Dataset: Data (GitHub, studio-fluffy/FluffyBird). Classes: egg ellipse shape, S2 rund, S2 tropfen.

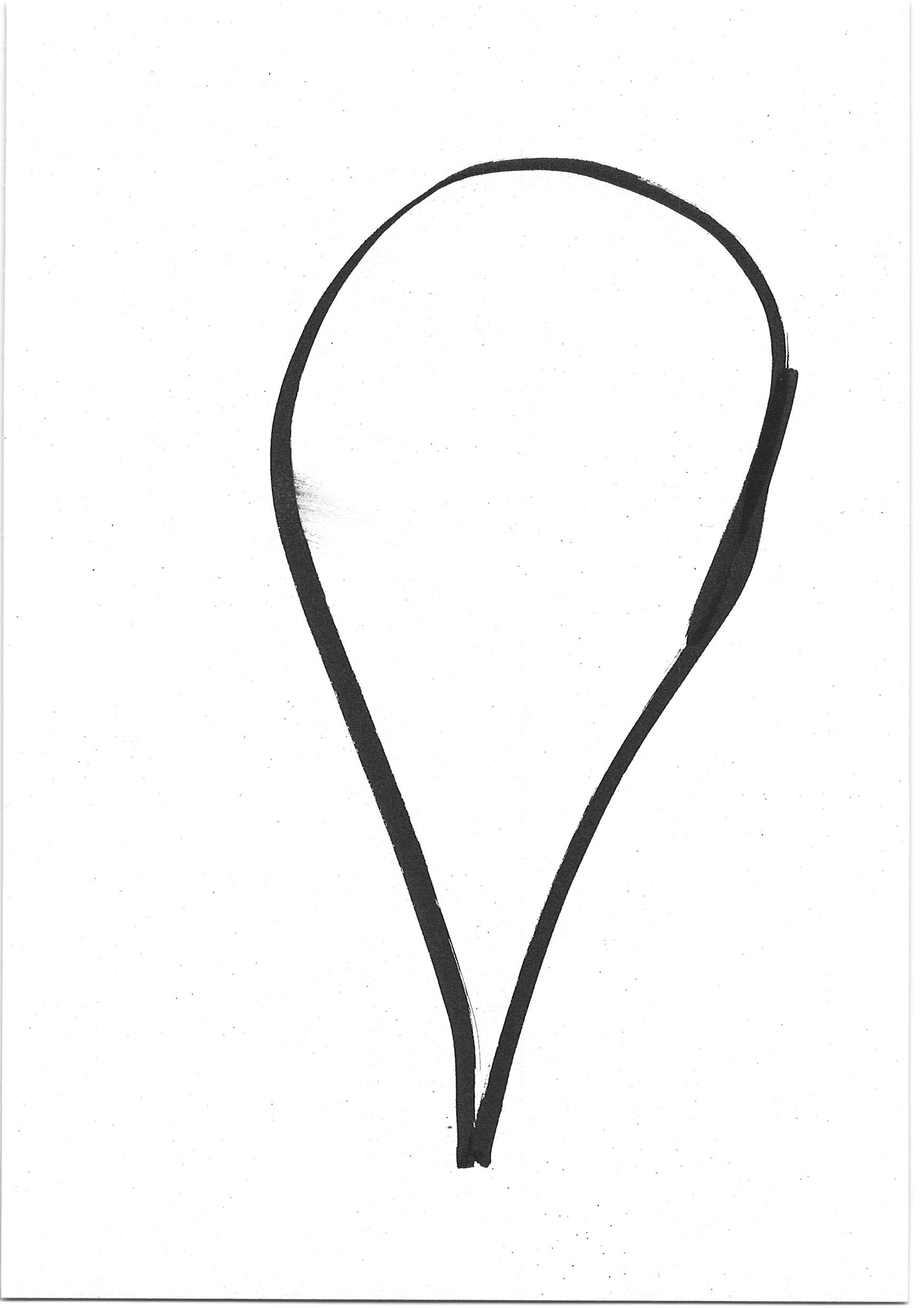
Label: S2 tropfen

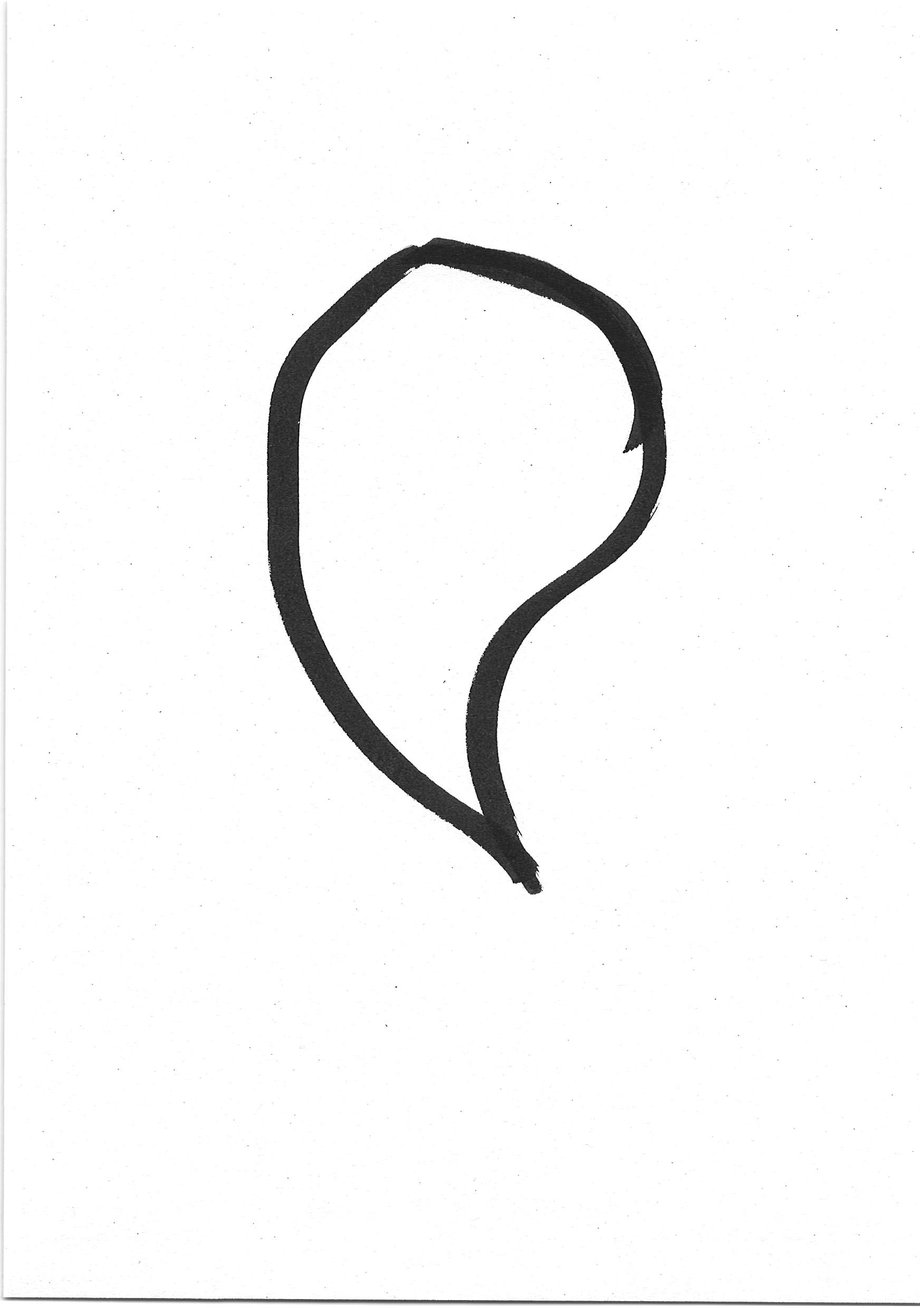
Label: S2 tropfen

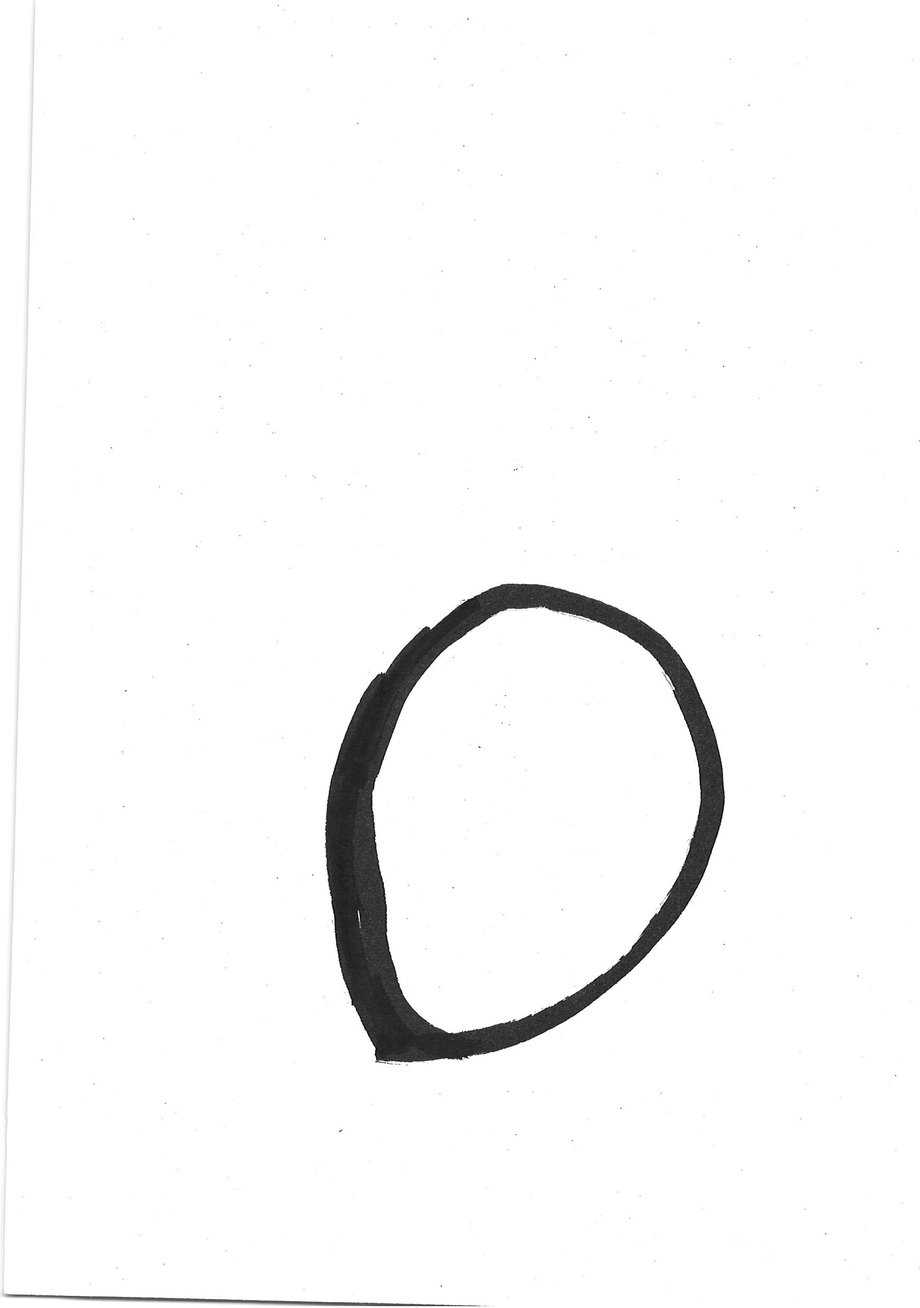
Label: S2 rund

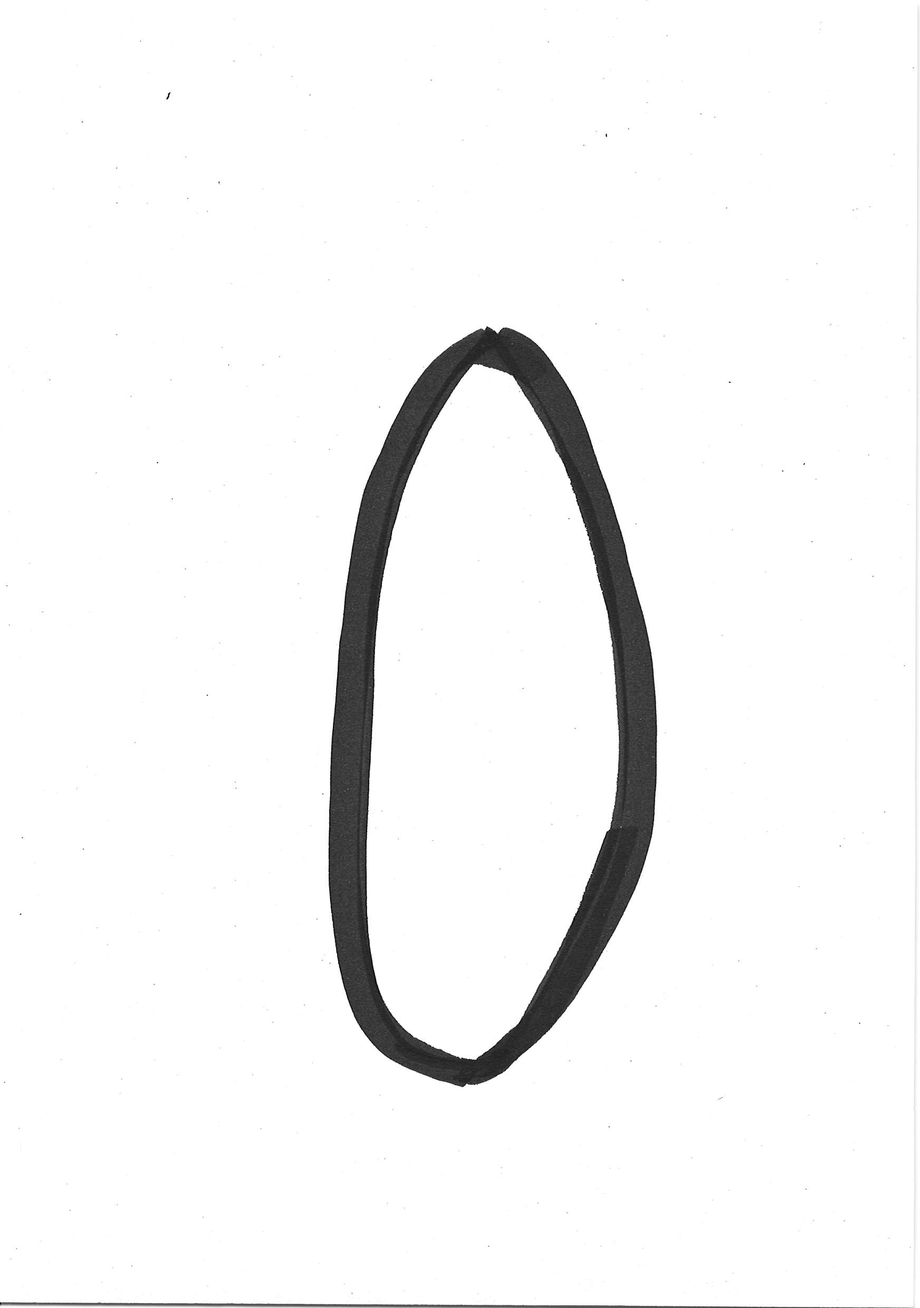
Label: egg ellipse shape

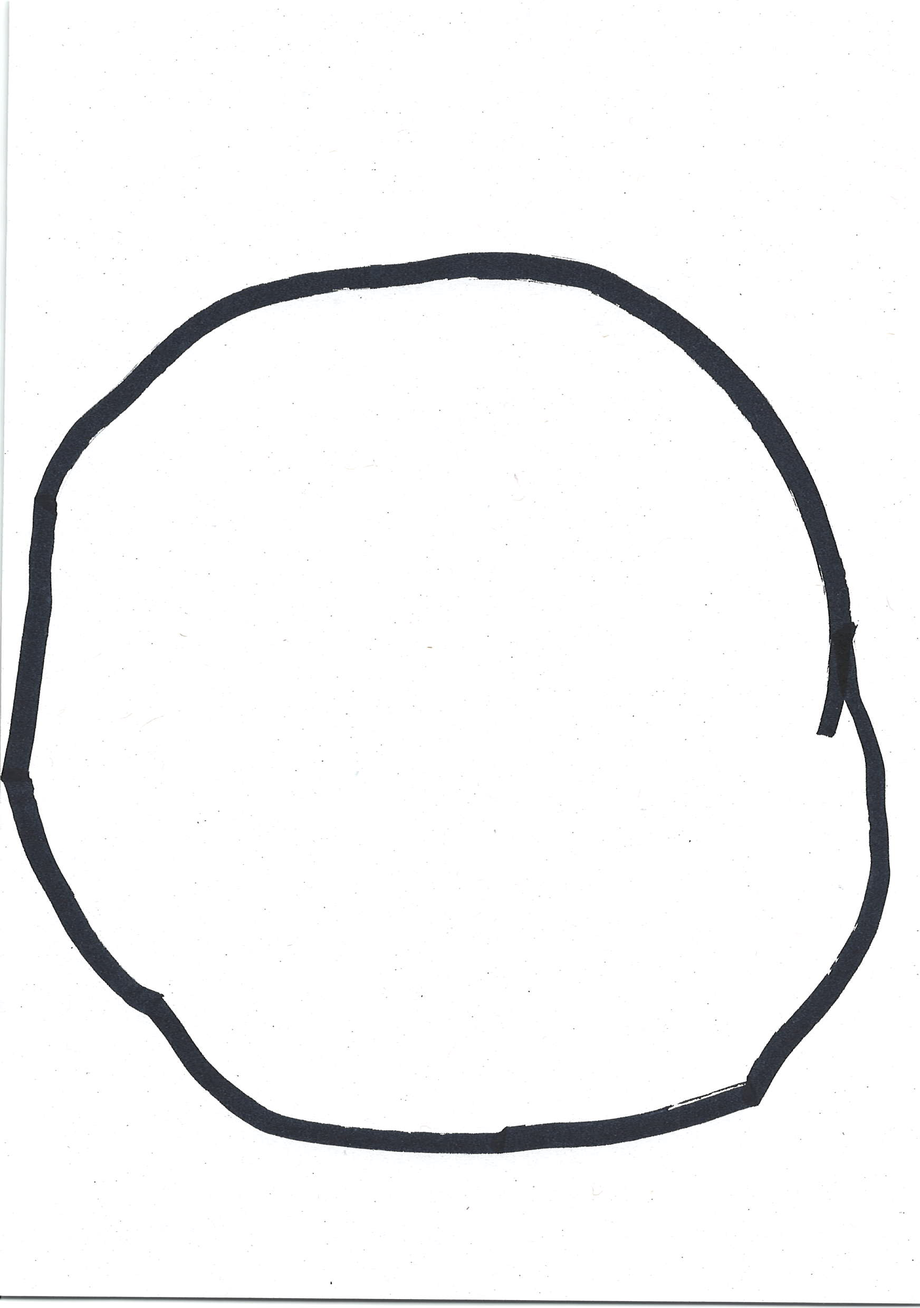
Label: S2 rund

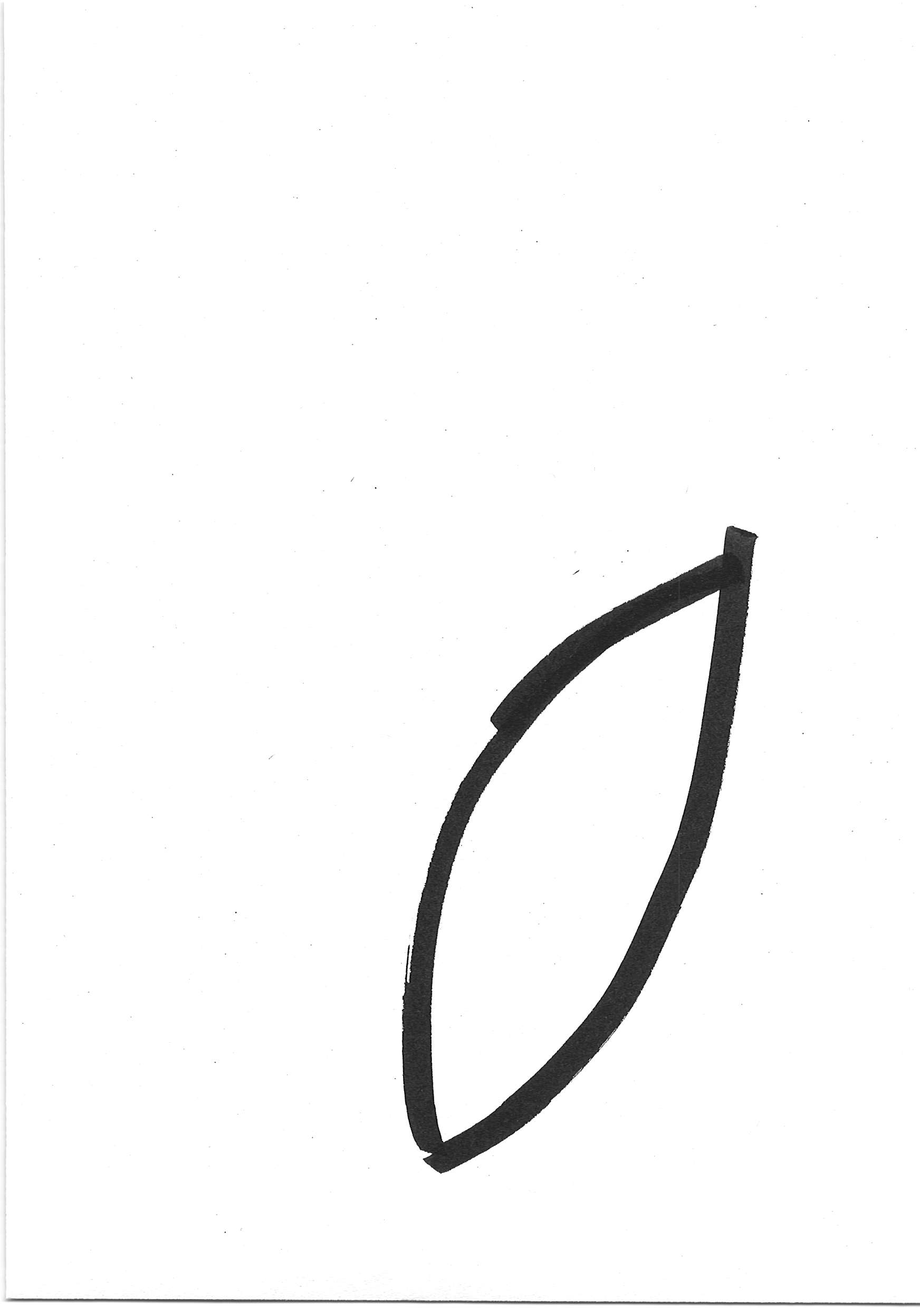
Label: egg ellipse shape
